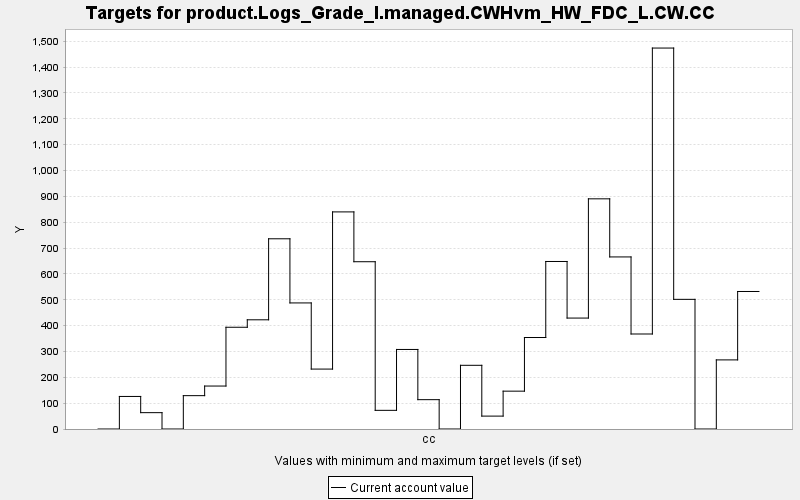

Values plotted in this chart, from the file beside it:
TARGET, PERIOD, YEAR, PERIODWIDTH, MINIMUM, MAXIMUM, MINWEIGHT, MAXWEIGHT, CURRENT, SUMMARY
product.Logs_Grade_I.managed.CWHvm_HW_FD…, 0, 0, 10.0, 0.0, 10000, 1.0, 1.0, 0.0, 0.0
product.Logs_Grade_I.managed.CWHvm_HW_FD…, 1, 10, 10.0, 0.0, 10000, 1.0, 1.0, 125.9, 0.0
product.Logs_Grade_I.managed.CWHvm_HW_FD…, 2, 20, 10.0, 0.0, 10000, 1.0, 1.0, 63.24, 0.0
product.Logs_Grade_I.managed.CWHvm_HW_FD…, 3, 30, 10.0, 0.0, 10000, 1.0, 1.0, 0.0, 0.0
product.Logs_Grade_I.managed.CWHvm_HW_FD…, 4, 40, 10.0, 0.0, 10000, 1.0, 1.0, 129, 0.0
product.Logs_Grade_I.managed.CWHvm_HW_FD…, 5, 50, 10.0, 0.0, 10000, 1.0, 1.0, 166.2, 0.0
product.Logs_Grade_I.managed.CWHvm_HW_FD…, 6, 60, 10.0, 0.0, 10000, 1.0, 1.0, 393.6, 0.0
product.Logs_Grade_I.managed.CWHvm_HW_FD…, 7, 70, 10.0, 0.0, 10000, 1.0, 1.0, 422.5, 0.0
product.Logs_Grade_I.managed.CWHvm_HW_FD…, 8, 80, 10.0, 0.0, 10000, 1.0, 1.0, 735.9, 0.0
product.Logs_Grade_I.managed.CWHvm_HW_FD…, 9, 90, 10.0, 0.0, 10000, 1.0, 1.0, 487.8, 0.0
product.Logs_Grade_I.managed.CWHvm_HW_FD…, 10, 100, 10.0, 0.0, 10000, 1.0, 1.0, 231.8, 0.0
product.Logs_Grade_I.managed.CWHvm_HW_FD…, 11, 110, 10.0, 0.0, 10000, 1.0, 1.0, 839.9, 0.0
product.Logs_Grade_I.managed.CWHvm_HW_FD…, 12, 120, 10.0, 0.0, 10000, 1.0, 1.0, 647.2, 0.0
product.Logs_Grade_I.managed.CWHvm_HW_FD…, 13, 130, 10.0, 0.0, 10000, 1.0, 1.0, 72.2, 0.0
product.Logs_Grade_I.managed.CWHvm_HW_FD…, 14, 140, 10.0, 0.0, 10000, 1.0, 1.0, 307.7, 0.0
product.Logs_Grade_I.managed.CWHvm_HW_FD…, 15, 150, 10.0, 0.0, 10000, 1.0, 1.0, 113.5, 0.0
product.Logs_Grade_I.managed.CWHvm_HW_FD…, 16, 160, 10.0, 0.0, 10000, 1.0, 1.0, 0.0, 0.0
product.Logs_Grade_I.managed.CWHvm_HW_FD…, 17, 170, 10.0, 0.0, 10000, 1.0, 1.0, 246.4, 0.0
product.Logs_Grade_I.managed.CWHvm_HW_FD…, 18, 180, 10.0, 0.0, 10000, 1.0, 1.0, 49.89, 0.0
product.Logs_Grade_I.managed.CWHvm_HW_FD…, 19, 190, 10.0, 0.0, 10000, 1.0, 1.0, 146.4, 0.0
product.Logs_Grade_I.managed.CWHvm_HW_FD…, 20, 200, 10.0, 0.0, 10000, 1.0, 1.0, 354, 0.0
product.Logs_Grade_I.managed.CWHvm_HW_FD…, 21, 210, 10.0, 0.0, 10000, 1.0, 1.0, 648.1, 0.0
product.Logs_Grade_I.managed.CWHvm_HW_FD…, 22, 220, 10.0, 0.0, 10000, 1.0, 1.0, 429.2, 0.0
product.Logs_Grade_I.managed.CWHvm_HW_FD…, 23, 230, 10.0, 0.0, 10000, 1.0, 1.0, 890.5, 0.0
product.Logs_Grade_I.managed.CWHvm_HW_FD…, 24, 240, 10.0, 0.0, 10000, 1.0, 1.0, 665.7, 0.0
product.Logs_Grade_I.managed.CWHvm_HW_FD…, 25, 250, 10.0, 0.0, 10000, 1.0, 1.0, 367.6, 0.0
product.Logs_Grade_I.managed.CWHvm_HW_FD…, 26, 260, 10.0, 0.0, 10000, 1.0, 1.0, 1474, 0.0
product.Logs_Grade_I.managed.CWHvm_HW_FD…, 27, 270, 10.0, 0.0, 10000, 1.0, 1.0, 501.6, 0.0
product.Logs_Grade_I.managed.CWHvm_HW_FD…, 28, 280, 10.0, 0.0, 10000, 1.0, 1.0, 0.0, 0.0
product.Logs_Grade_I.managed.CWHvm_HW_FD…, 29, 290, 10.0, 0.0, 10000, 1.0, 1.0, 267.3, 0.0
product.Logs_Grade_I.managed.CWHvm_HW_FD…, 30, 300, 10.0, 0.0, 10000, 1.0, 1.0, 532, 0.0
